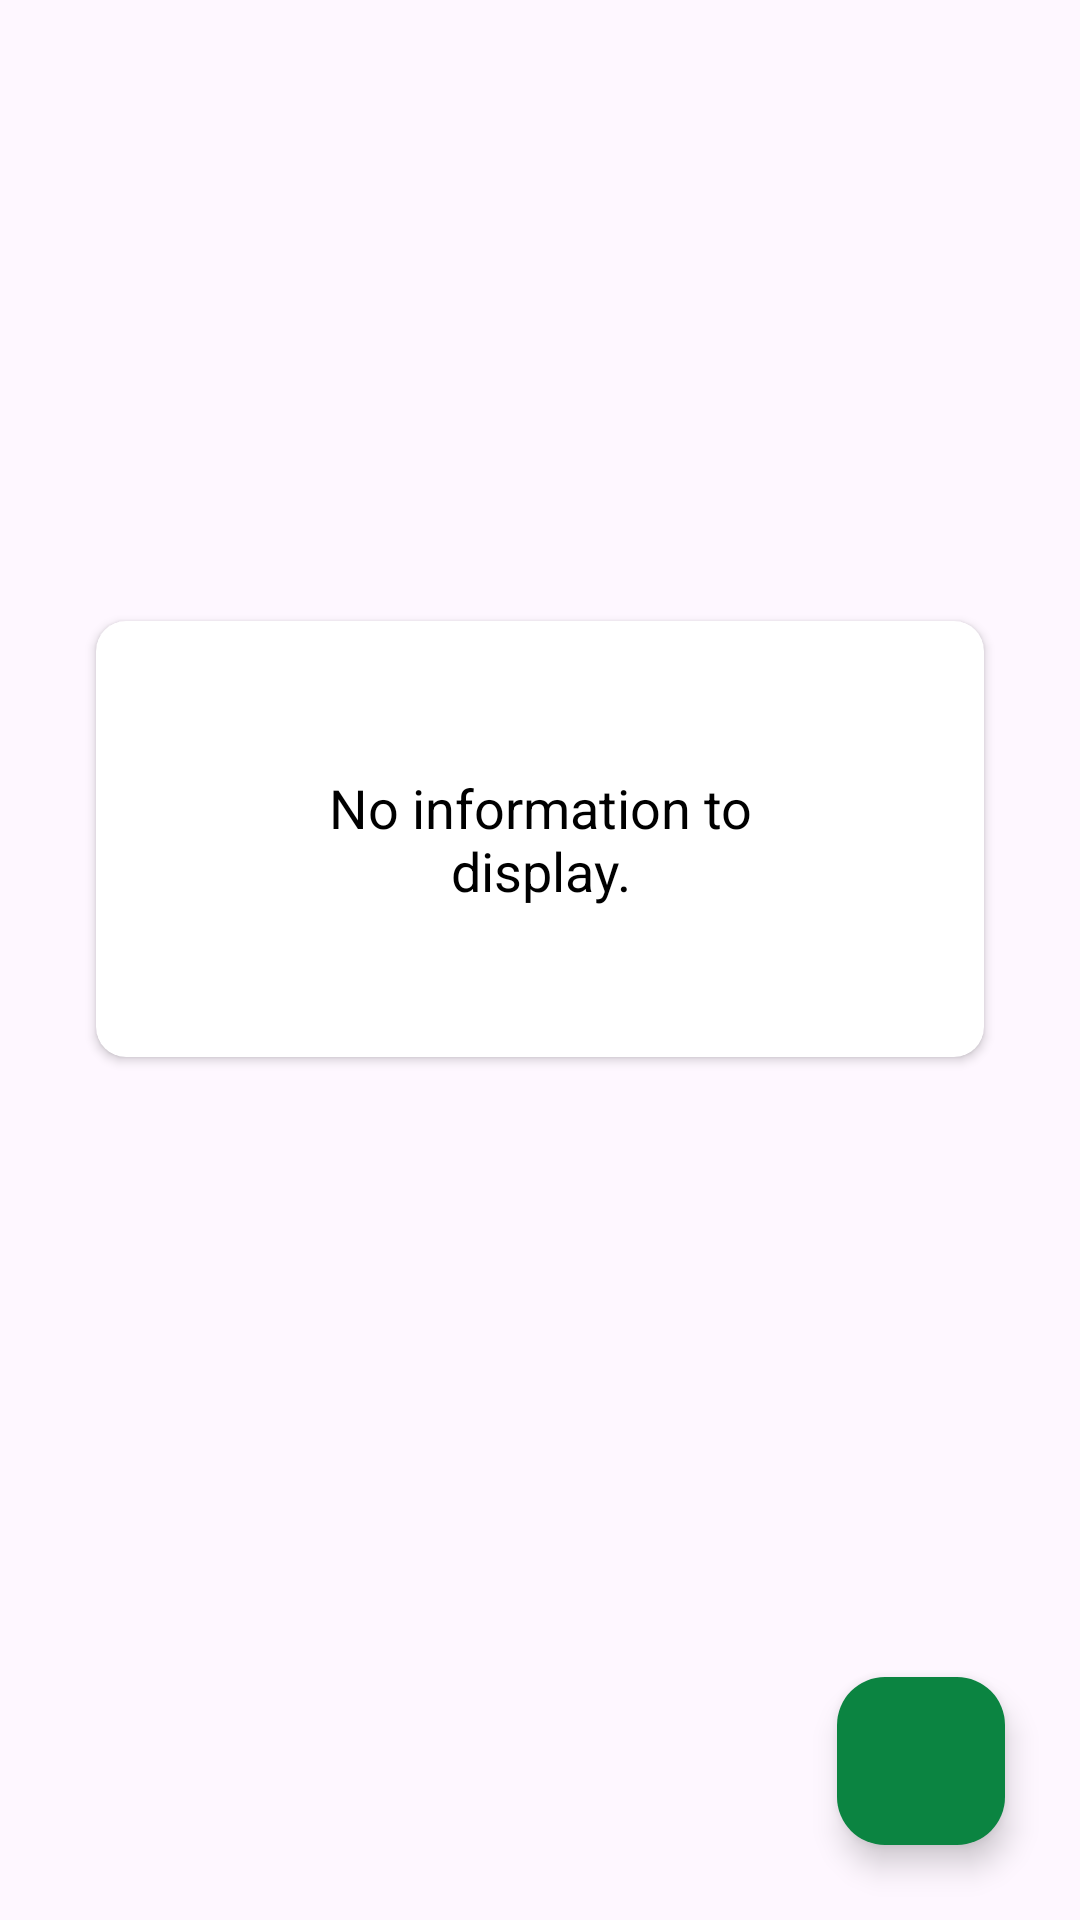

The Android layout XML behind this screen, and the referenced resources:
<!-- AndroidManifest.xml: application theme Theme.PayCalculator -->
<!-- res/layout/fragment_recycler_view.xml -->
<?xml version="1.0" encoding="utf-8"?>
<layout>

    <androidx.constraintlayout.widget.ConstraintLayout xmlns:android="http://schemas.android.com/apk/res/android"
        xmlns:app="http://schemas.android.com/apk/res-auto"
        xmlns:tools="http://schemas.android.com/tools"
        android:id="@+id/constraintLayout"
        android:layout_width="match_parent"
        android:layout_height="match_parent"
        tools:context=".ui.workorder.jobSpec.JobSpecViewFragment">

        <androidx.recyclerview.widget.RecyclerView
            android:id="@+id/rvRecycler"
            android:layout_width="match_parent"
            android:layout_height="match_parent"
            android:layout_margin="@dimen/dimen_8dp"
            android:visibility="gone"
            app:layout_constraintEnd_toEndOf="parent"
            app:layout_constraintStart_toStartOf="parent"
            app:layout_constraintTop_toTopOf="parent" />

        <androidx.cardview.widget.CardView
            android:id="@+id/crdNoInfo"
            android:layout_width="match_parent"
            android:layout_height="wrap_content"
            android:layout_gravity="center"
            android:layout_margin="32dp"
            android:backgroundTint="@color/white"
            android:elevation="10dp"
            app:cardCornerRadius="10dp"
            app:layout_constraintBottom_toTopOf="@id/fabNew"
            app:layout_constraintEnd_toEndOf="parent"
            app:layout_constraintStart_toStartOf="parent"
            app:layout_constraintTop_toTopOf="parent">

            <TextView
                android:id="@+id/tvNoInfo"
                android:layout_width="match_parent"
                android:layout_height="wrap_content"
                android:gravity="center"
                android:padding="50dp"
                android:text="@string/no_info_to_view"
                android:textColor="@color/black"
                android:textSize="18sp" />

        </androidx.cardview.widget.CardView>

        <com.google.android.material.floatingactionbutton.FloatingActionButton
            android:id="@+id/fabNew"
            android:layout_width="wrap_content"
            android:layout_height="wrap_content"
            android:layout_marginEnd="@dimen/dimen_25dp"
            android:layout_marginBottom="@dimen/dimen_25dp"
            android:backgroundTint="@color/dark_green"
            android:contentDescription="@string/add_new"
            android:minHeight="600dp"
            android:src="@drawable/ic_add"
            app:layout_constraintBottom_toBottomOf="parent"
            app:layout_constraintEnd_toEndOf="parent" />
    </androidx.constraintlayout.widget.ConstraintLayout>
</layout>
<!-- resources referenced by this layout -->
<resources>
  <color name="black">#FF000000</color>
  <color name="dark_green">#0b8441</color>
  <color name="white">#FFFFFFFF</color>
  <dimen name="dimen_25dp">25dp</dimen>
  <dimen name="dimen_8dp">8dp</dimen>
  <string name="no_info_to_view">No information to display.</string>
  <style name="Theme.PayCalculator" parent="Theme.Material3.DayNight.NoActionBar">
          <item name="android:statusBarColor">@android:color/transparent</item>
          <item name="android:navigationBarColor">@android:color/transparent</item>
          <item name="android:windowLightStatusBar">true</item>
      </style>
</resources>
